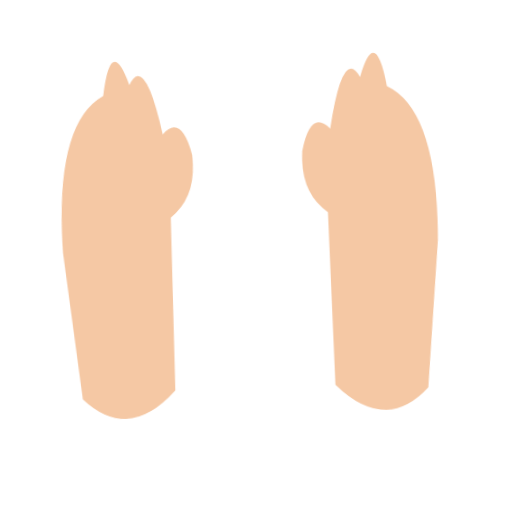
t = 0.00 s
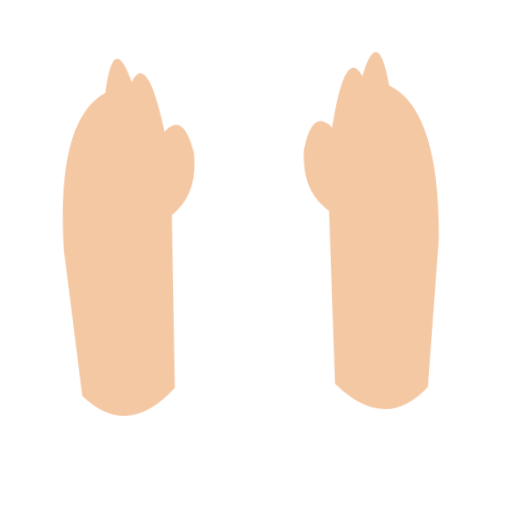
t = 0.40 s
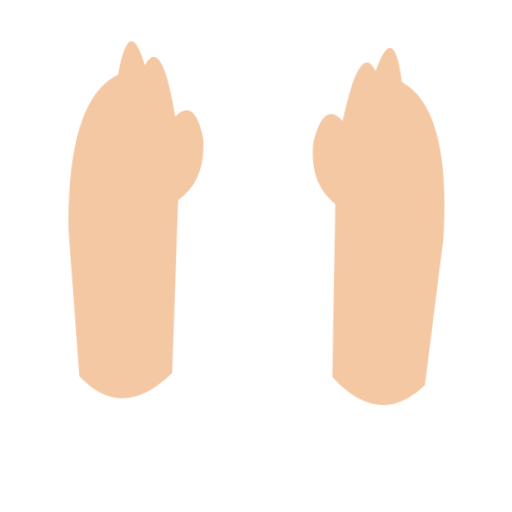
t = 1.20 s
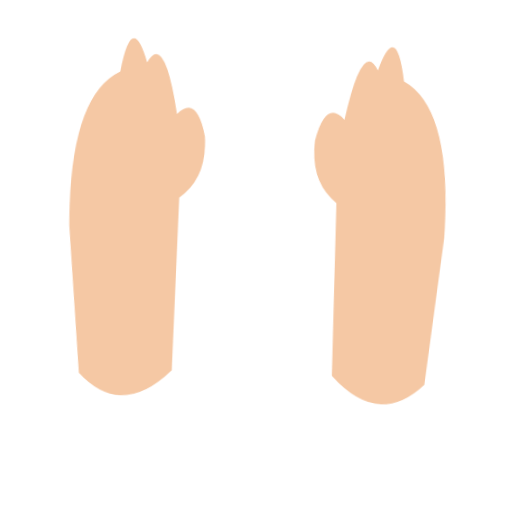
t = 1.60 s
t = 2.00 s: frame unchanged from t = 1.20 s, image omitted
t = 2.80 s: frame unchanged from t = 0.40 s, image omitted

The animated SVG that drew these frames (rendered in a browser with its animation timeline set to each time). Animation: 1 CSS @keyframes rule; one cycle of 3.20 s, repeats indefinitely.

<svg xmlns="http://www.w3.org/2000/svg" viewBox="0 0 320 320" role="img"><title>feet</title><style>@media(prefers-reduced-motion:no-preference){.art{transform-origin:160px 210px;animation:float 3.2s ease-in-out infinite}@keyframes float{0%,100%{transform:translateY(0) rotate(-2deg)}50%{transform:translateY(-9px) rotate(2deg)}}}</style><g class="art"><g transform="translate(10 10) scale(.46 .9)"><path d="M130 52Q62 70 68 160L88 262Q148 293 214 258L216 138Q253 124 248 95Q235 66 209 80Q188 23 166 45Q143 9 130 52Z" fill="#F5C8A4"/></g><g transform="translate(307 10) scale(-.46 .9)"><path d="M130 52Q62 70 68 160L88 262Q148 293 214 258L216 138Q253 124 248 95Q235 66 209 80Q188 23 166 45Q143 9 130 52Z" fill="#F5C8A4"/></g></g></svg>
